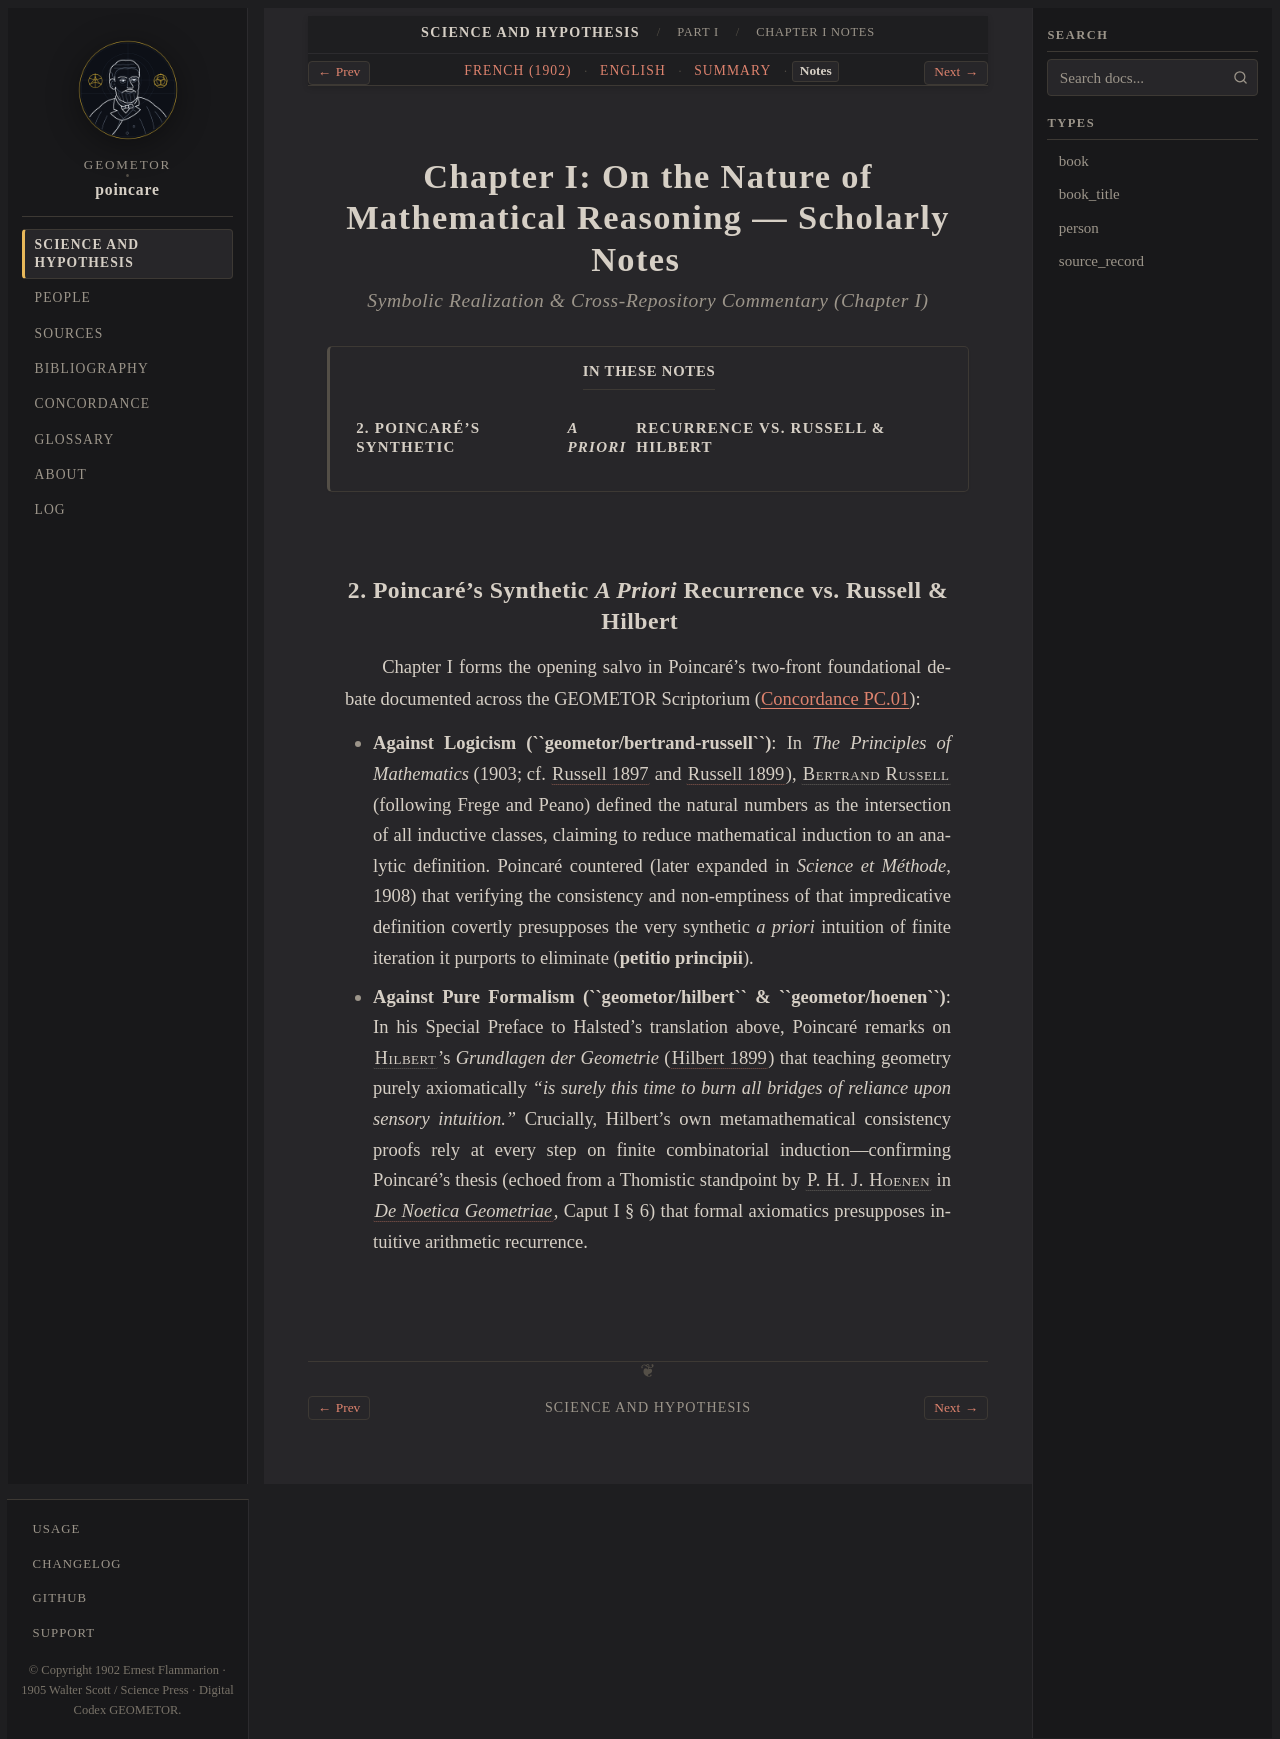

repository: geometor/poincare · page: science_and_hypothesis/part_01/ch_01/notes.html · generator: sphinx

:layout: book
:canonical_id: Chapter I
:order: 1
:title: Chapter I: On the Nature of Mathematical Reasoning — Scholarly Notes
:breadcrumb_title: Chapter I Notes
:tracks: English: index | French: fr | Summary: summary | Notes: notes

.. _science-and-hypothesis-part-01-ch-01-notes:
.. _science-and-hypothesis-ch-01-notes:
.. _science-and-hypothesis-unit-1-notes:

Chapter I: On the Nature of Mathematical Reasoning — Scholarly Notes
====================================================================

.. rubric:: Symbolic Realization & Cross-Repository Commentary (Chapter I)

.. contents:: In These Notes
   :local:
   :depth: 2
   :backlinks: none

2. Poincaré's Synthetic *A Priori* Recurrence vs. Russell & Hilbert
-------------------------------------------------------------------

Chapter I forms the opening salvo in Poincaré's two-front foundational debate documented across the GEOMETOR Scriptorium (:ref:`Concordance PC.01 <concordance>`):

* **Against Logicism (``geometor/bertrand-russell``)**: In *The Principles of Mathematics* (1903; cf. :cite:`Russell 1897 <russell-1897>` and :cite:`Russell 1899 <russell-1899-reponse>`), :person:`Bertrand Russell <russell>` (following Frege and Peano) defined the natural numbers as the intersection of all inductive classes, claiming to reduce mathematical induction to an analytic definition. Poincaré countered (later expanded in *Science et Méthode*, 1908) that verifying the consistency and non-emptiness of that impredicative definition covertly presupposes the very synthetic *a priori* intuition of finite iteration it purports to eliminate (**petitio principii**).
* **Against Pure Formalism (``geometor/hilbert`` & ``geometor/hoenen``)**: In his Special Preface to Halsted's translation above, Poincaré remarks on :person:`Hilbert <hilbert>`'s *Grundlagen der Geometrie* (:cite:`Hilbert 1899 <hilbert-1899>`) that teaching geometry purely axiomatically *"is surely this time to burn all bridges of reliance upon sensory intuition."* Crucially, Hilbert's own metamathematical consistency proofs rely at every step on finite combinatorial induction—confirming Poincaré's thesis (echoed from a Thomistic standpoint by :person:`P. H. J. Hoenen <hoenen>` in :cite:`*De Noetica Geometriae* <hoenen-1954>`, Caput I § 6) that formal axiomatics presupposes intuitive arithmetic recurrence.
